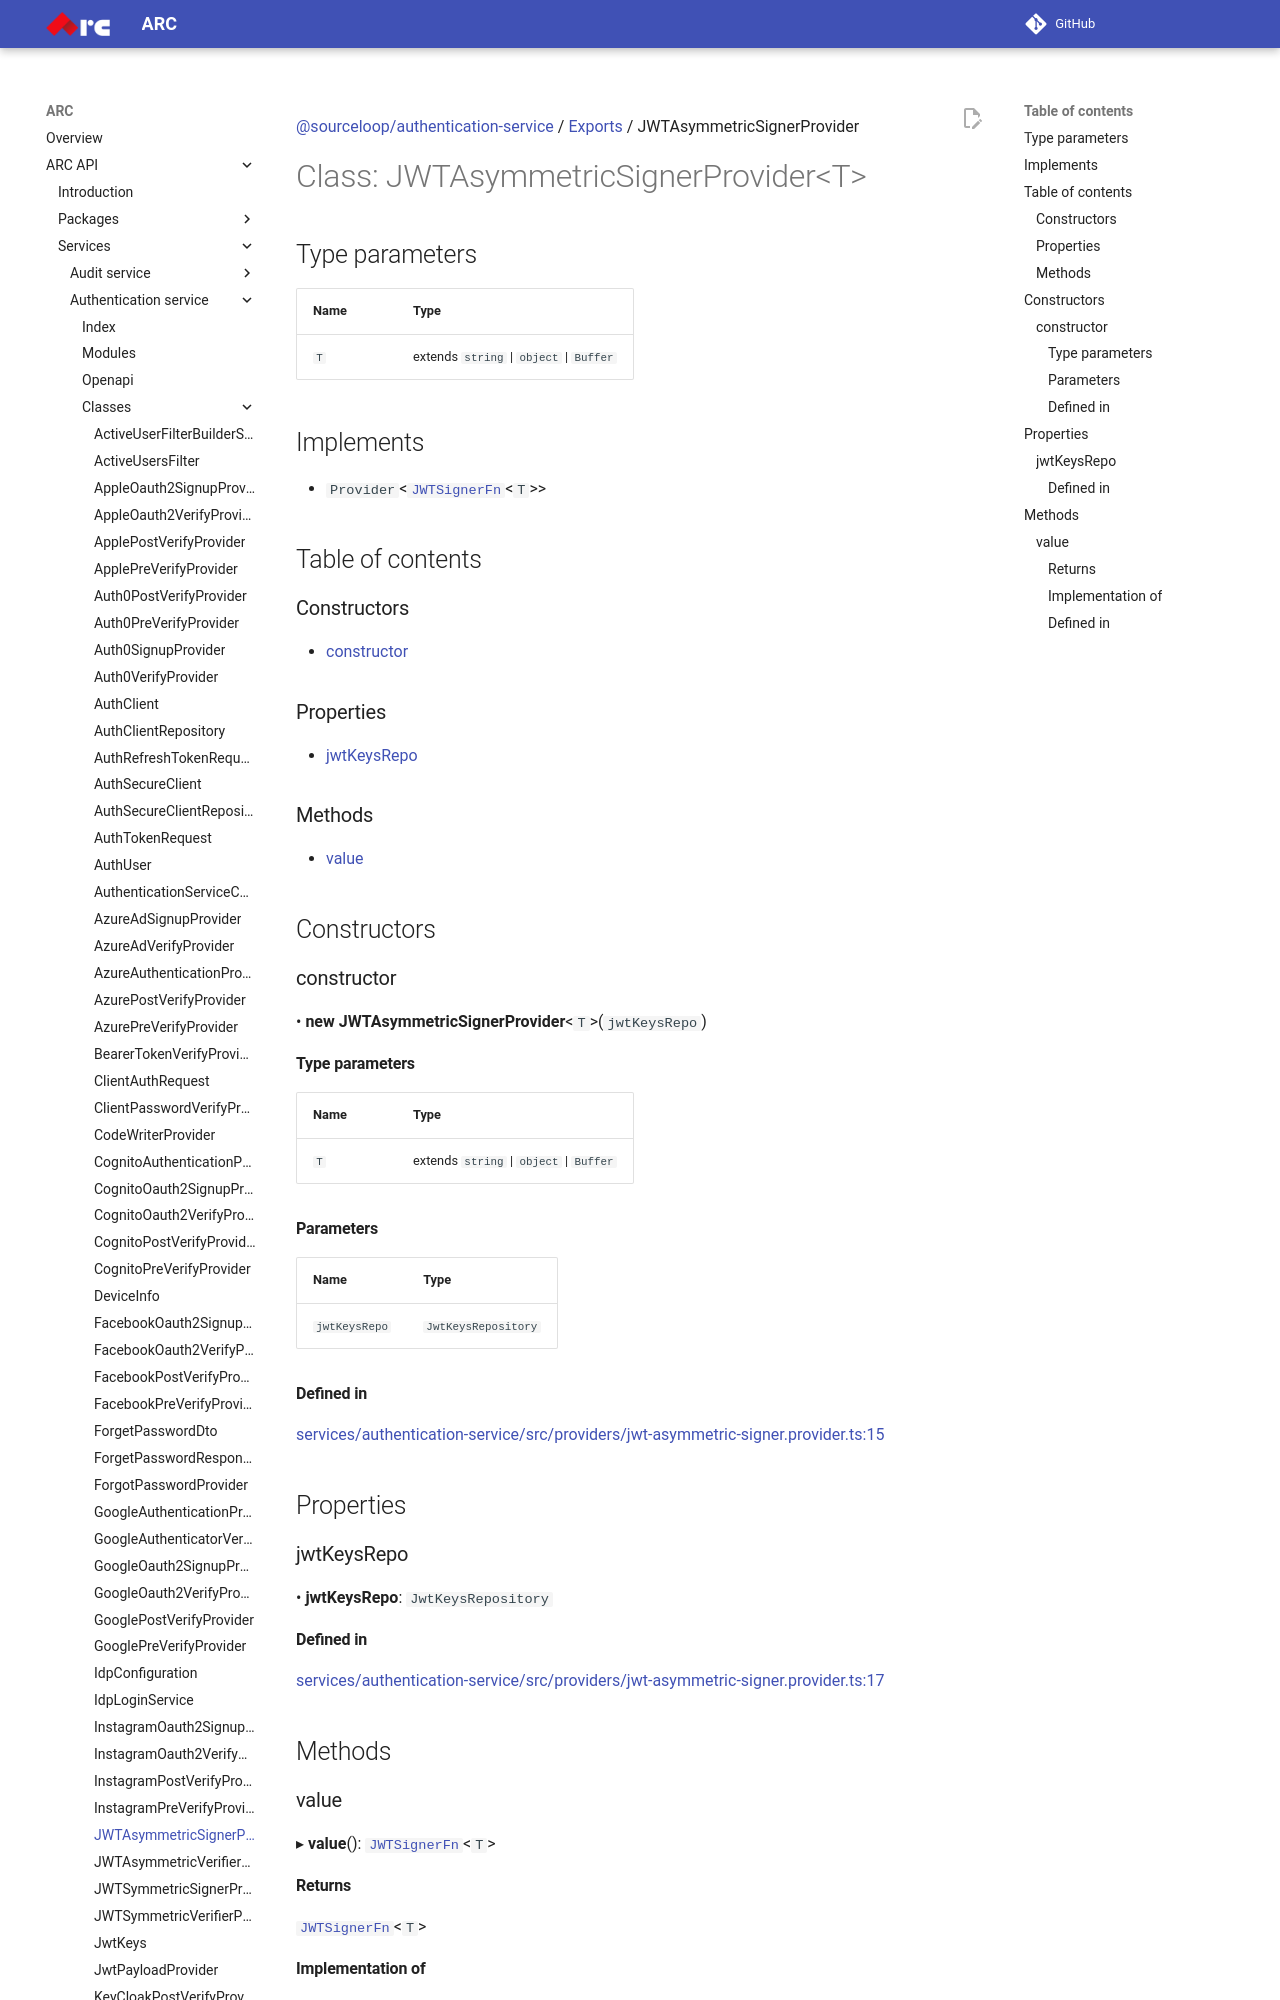

repository: sourcefuse/arc-docs · page: arc-api-docs/services/authentication-service/classes/JWTAsymmetricSignerProvider/index.html · generator: mkdocs

[@sourceloop/authentication-service](../README.md) / [Exports](../modules.md) / JWTAsymmetricSignerProvider

# Class: JWTAsymmetricSignerProvider<T\>

## Type parameters

| Name | Type |
| :------ | :------ |
| `T` | extends `string` \| `object` \| `Buffer` |

## Implements

- `Provider`<[`JWTSignerFn`](../modules.md#jwtsignerfn)<`T`\>\>

## Table of contents

### Constructors

- [constructor](JWTAsymmetricSignerProvider.md#constructor)

### Properties

- [jwtKeysRepo](JWTAsymmetricSignerProvider.md#jwtkeysrepo)

### Methods

- [value](JWTAsymmetricSignerProvider.md#value)

## Constructors

### constructor

• **new JWTAsymmetricSignerProvider**<`T`\>(`jwtKeysRepo`)

#### Type parameters

| Name | Type |
| :------ | :------ |
| `T` | extends `string` \| `object` \| `Buffer` |
